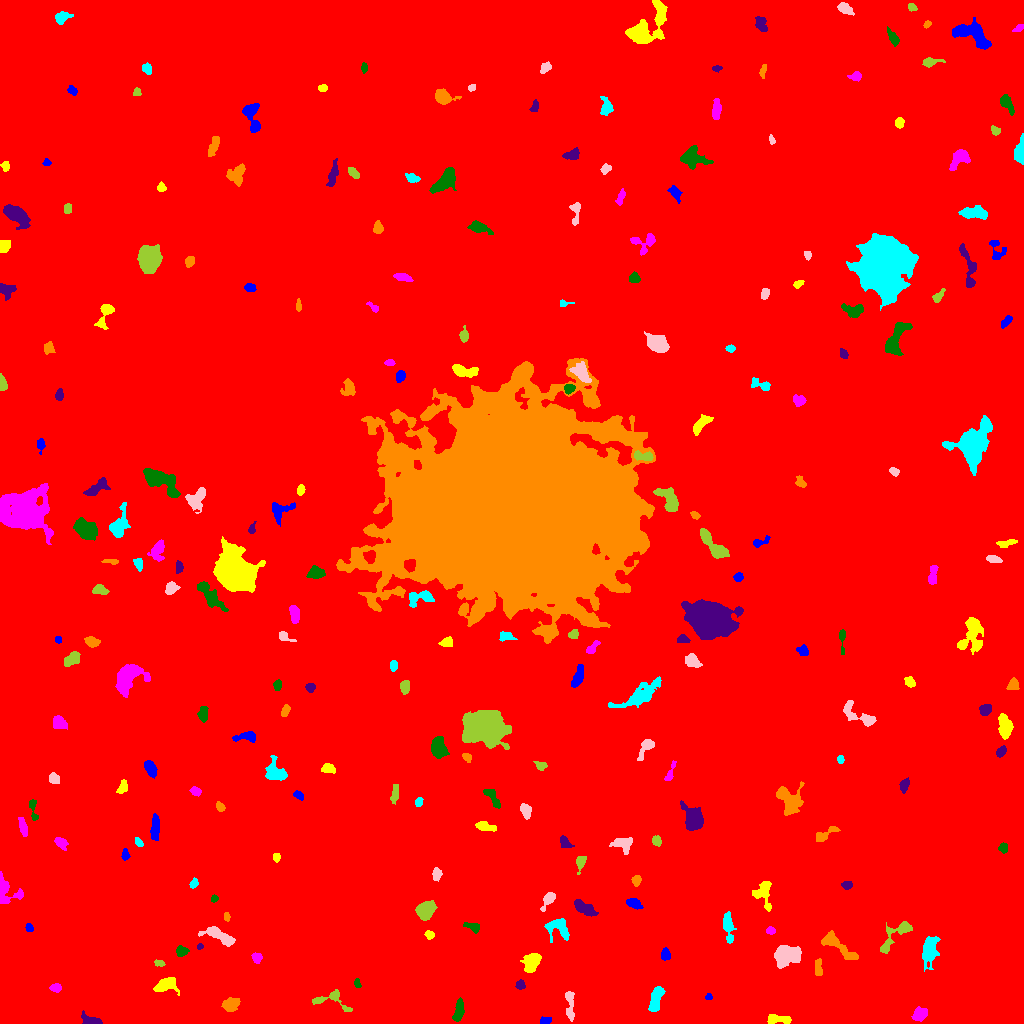

The data file committed next to this chart (first rows):
ID, X, Y, A, B, theta, total_flux, mu_max, mu_median, mu_mean, R_fwhm, R_e, R10, R90, x_start, x_end, y_start, y_end, area, greylevel
0, 508.5, 497.7, 298.4, 295.1, -0.3565, 2253933, 18.0, 2.0, 2.392, 49.47, 248.6, 94.01, 406.4, 0, 1023, 0, 1023, 942389, 2.392
1, 545.2, 2.67, 2.876, 1.726, 0.2152, 194.0, 5.0, 2.0, 2.425, 3.29, 2.764, 0.9772, 4.297, 540, 551, 0, 7, 80, 9.425
2, 778.8, 4.141, 7.049, 1.906, -0.06946, 340.0, 4.0, 2.0, 1.828, 5.971, 4.222, 1.596, 6.604, 767, 791, 0, 9, 186, 9.828
3, 919.8, 10.06, 3.777, 2.75, 0.6224, 440.0, 5.0, 2.0, 2.458, 5.262, 4.068, 1.596, 6.232, 911, 927, 2, 17, 179, 9.458
4, 459, 14.12, 5.542, 2.001, 1.385, 640.0, 9.0, 3.0, 3.299, 4.029, 3.909, 1.493, 6.482, 452, 464, 2, 26, 194, 10.3
5, 92.1, 1.915, 4.519, 1.748, -0.1487, 480.0, 10.0, 2.0, 3.038, 3.785, 3.09, 1.128, 5.109, 81, 102, 0, 13, 158, 10.04
6, 230, 18.61, 3.838, 2.943, 0.2223, 574.0, 7.0, 2.0, 2.773, 4.72, 4.068, 1.596, 6.555, 221, 240, 12, 26, 207, 9.773
7, 655.8, 24.6, 6.597, 2.269, 1.277, 833.0, 8.0, 3.0, 3.074, 6.05, 4.754, 1.871, 7.421, 648, 665, 12, 37, 271, 10.07
8, 569.9, 18.66, 8.98, 2.017, -1.529, 384.0, 4.0, 2.0, 1.901, 6.383, 4.652, 1.693, 7.181, 565, 574, 2, 32, 202, 7.901
9, 331.6, 24.24, 10.29, 5.15, -0.1699, 625.0, 6.0, 2.0, 2.451, 5.917, 4.951, 1.871, 7.715, 312, 352, 12, 34, 255, 8.451
10, 19.03, 31.13, 6.51, 2.582, -0.5583, 623.0, 7.0, 2.0, 2.512, 4.029, 4.787, 1.784, 7.506, 8, 33, 23, 40, 248, 10.51
11, 708.6, 26.43, 1.675, 1.608, 1.232, 153.0, 6.0, 4.0, 3.4, 3.141, 2.111, 0.7979, 3.192, 705, 712, 24, 30, 45, 9.4
12, 166.1, 38.69, 5.613, 3.296, 0.2728, 1062, 8.0, 4.0, 3.919, 6.794, 5.046, 2.034, 7.858, 153, 179, 28, 46, 271, 9.919
13, 55.76, 35.51, 2.724, 2.055, 0.0006368, 289.0, 5.0, 3.0, 3.108, 4.442, 3.141, 1.262, 4.72, 49, 61, 31, 40, 93, 9.108
14, 357.4, 39.89, 2.469, 1.562, -1.259, 230.0, 8.0, 4.0, 3.966, 3.338, 2.523, 0.9772, 3.785, 354, 361, 36, 45, 58, 8.966
15, 520.1, 38.15, 2.113, 1.912, -0.2342, 151.0, 4.0, 2.0, 1.819, 3.785, 2.585, 0.9772, 3.949, 515, 525, 34, 44, 83, 10.82
16, 818, 55.71, 4.734, 1.521, -1.482, 164.0, 3.0, 2.0, 1.344, 4.478, 3.523, 1.382, 5.078, 815, 822, 48, 65, 122, 8.344
17, 929.7, 73.34, 6.672, 3.232, 1.374, 1624, 11.0, 3.0, 4.143, 6.457, 5.642, 2.257, 9.15, 922, 940, 52, 87, 392, 10.14
18, 786.1, 68.28, 6.369, 4.534, 0.2507, 2380, 12.0, 4.0, 4.969, 7.247, 6.457, 2.523, 10.51, 774, 801, 55, 78, 479, 10.97
19, 159.1, 60.18, 2.28, 1.408, -0.08186, 109.0, 4.0, 2.0, 1.677, 3.29, 2.257, 0.7979, 3.568, 154, 165, 57, 64, 65, 8.677
20, 429.2, 65.92, 2.432, 1.75, -0.7487, 159.0, 5.0, 2.0, 1.939, 2.821, 2.523, 0.9772, 4.184, 424, 434, 61, 70, 82, 8.939
21, 664.9, 68.42, 2.953, 1.95, -1.566, 202.0, 4.0, 2.0, 1.888, 4.583, 3.09, 1.262, 4.549, 661, 670, 63, 76, 107, 8.888
22, 531.9, 62.1, 4.94, 3.453, 0.9678, 1224, 10.0, 4.0, 4.31, 6.232, 5.046, 2.034, 8.019, 520, 541, 51, 70, 284, 10.31
23, 256.8, 65.97, 2.295, 2.081, -0.9877, 227.0, 5.0, 2.0, 2.34, 3.785, 2.821, 1.128, 4.334, 251, 262, 60, 71, 97, 9.34
24, 181.1, 71.95, 2.637, 2.275, 0.009621, 337.0, 7.0, 3.0, 2.93, 3.7, 3.038, 1.128, 4.886, 176, 189, 67, 78, 115, 10.93
25, 200, 76.84, 1.624, 1.271, 0.45, 97.0, 6.0, 2.0, 2.553, 2.394, 1.784, 0.5642, 2.821, 197, 203, 74, 80, 38, 9.553
26, 840.4, 75.16, 12.23, 2.863, -0.6607, 741.0, 5.0, 2.0, 1.95, 6.531, 5.754, 2.257, 8.795, 821, 858, 64, 93, 380, 8.95
27, 557.9, 96.28, 5.919, 4.746, -0.2627, 659.0, 5.0, 2.0, 2.092, 6.129, 5.262, 2.034, 8.482, 544, 569, 81, 105, 315, 9.092
28, 219.5, 87.51, 9.474, 2.992, -0.422, 1188, 8.0, 3.0, 3.655, 6.933, 5.528, 2.185, 8.831, 198, 235, 77, 97, 325, 9.655
29, 895.7, 88.83, 12.32, 3.941, 0.7839, 921.0, 7.0, 2.0, 2.677, 5.614, 5.557, 2.111, 8.885, 880, 912, 70, 102, 344, 8.677
30, 600.4, 87.8, 2.835, 2.242, -0.9606, 259.0, 5.0, 2.0, 2.421, 3.909, 3.241, 1.262, 5.015, 595, 606, 81, 94, 107, 9.421
31, 29.5, 95.54, 1.968, 1.604, -0.8403, 111.0, 4.0, 2.0, 1.762, 3.338, 2.257, 0.7979, 3.523, 25, 33, 92, 100, 63, 8.762
32, 429.4, 88.63, 2.079, 1.757, -0.597, 132.0, 5.0, 1.0, 1.76, 2.523, 2.326, 0.7979, 3.949, 424, 434, 84, 93, 75, 9.76
33, 770.8, 93.03, 2.124, 1.633, -0.1117, 120.0, 4.0, 2.0, 1.765, 3.523, 2.394, 0.7979, 3.613, 766, 775, 89, 97, 68, 10.76
34, 473.2, 96.58, 4.231, 2.057, -0.3177, 367.0, 6.0, 3.0, 3.058, 4.652, 3.385, 1.382, 5.441, 463, 479, 90, 101, 120, 10.06
35, 584.2, 115.1, 6.294, 2.621, -0.5195, 1015, 9.0, 4.0, 4.109, 5.863, 5.078, 1.954, 7.695, 574, 598, 107, 124, 247, 10.11
36, 226.4, 106.9, 1.979, 1.483, -1.524, 147.0, 5.0, 3.0, 2.722, 3.192, 2.257, 0.7979, 3.385, 224, 230, 102, 111, 54, 9.722
37, 728.1, 96.32, 7.619, 2.157, -1.439, 413.0, 5.0, 2.0, 1.679, 4.652, 4.442, 1.693, 7.047, 723, 736, 80, 112, 246, 8.679
38, 548.5, 124.6, 4.451, 2.109, 0.9723, 431.0, 7.0, 2.0, 2.763, 3.909, 3.385, 1.382, 5.614, 540, 555, 112, 131, 156, 9.763
39, 425.7, 112.8, 4.7, 3.67, 0.8527, 1903, 14.0, 6.0, 6.199, 6.628, 5.352, 2.185, 8.253, 415, 437, 103, 123, 307, 12.2
40, 159.1, 117.2, 6.832, 4.428, -0.597, 523.0, 5.0, 2.0, 2.143, 5.109, 4.951, 1.954, 7.777, 148, 173, 108, 131, 244, 8.143
41, 634.3, 119.8, 3.904, 2.165, -0.4193, 844.0, 12.0, 6.0, 5.986, 4.787, 3.742, 1.493, 5.781, 626, 643, 114, 125, 141, 10.99
42, 763.7, 130.6, 7.776, 4.356, -1.458, 851.0, 7.0, 3.0, 2.865, 5.67, 5.382, 2.034, 8.368, 752, 771, 112, 142, 297, 8.865
43, 4.591, 135, 8.451, 5.242, -1.058, 1170, 15.0, 3.0, 3.668, 3.385, 4.583, 1.596, 8.387, 0, 23, 120, 152, 319, 9.668
44, 214.3, 124.8, 1.833, 1.654, 0.4527, 158.0, 5.0, 3.0, 3.098, 3.141, 2.257, 0.9772, 3.478, 211, 218, 121, 129, 51, 9.098
45, 847, 138.4, 2.629, 2.024, 0.08922, 250.0, 5.0, 3.0, 2.976, 4.107, 2.985, 1.128, 4.549, 841, 852, 134, 142, 84, 8.976
46, 636.1, 143.1, 2.485, 2.211, 1.555, 246.0, 5.0, 3.0, 2.703, 3.868, 2.985, 1.128, 4.652, 631, 641, 137, 148, 91, 8.703
47, 193.7, 139.9, 2.174, 1.648, 1.187, 129.0, 4.0, 1.5, 1.743, 3.432, 2.394, 0.9772, 3.909, 189, 198, 135, 146, 74, 8.743
48, 436.3, 149.2, 3.019, 2.121, 1.533, 225.0, 5.0, 2.0, 2.083, 3.523, 3.192, 1.128, 5.109, 432, 442, 142, 156, 108, 9.083
49, 580.5, 161.6, 4.116, 2.128, 1.319, 354.0, 6.0, 2.0, 2.832, 4.222, 3.29, 1.262, 5.412, 576, 586, 149, 167, 125, 8.832
50, 779.3, 157, 3.158, 2.195, 1.556, 270.0, 4.0, 3.0, 2.647, 5.352, 3.523, 1.382, 5.078, 775, 783, 151, 163, 102, 8.647
51, 125.1, 168.6, 2.96, 1.765, -1.559, 239.0, 6.0, 3.0, 2.987, 3.989, 2.877, 1.128, 4.442, 121, 130, 163, 175, 80, 8.988
52, 276.4, 166.6, 1.907, 1.772, -1.227, 130.0, 4.0, 2.0, 2.031, 3.568, 2.394, 0.9772, 3.613, 273, 280, 161, 170, 64, 9.031
53, 61.18, 180.4, 3.185, 2.212, -0.6395, 258.0, 5.0, 2.0, 2.016, 3.478, 3.141, 1.262, 5.352, 54, 68, 173, 186, 128, 9.016
54, 1003, 175.6, 2.164, 2.029, -0.5378, 196.0, 5.0, 2.0, 2.306, 3.568, 2.646, 0.9772, 4.107, 998, 1007, 170, 181, 85, 9.306
55, 564.7, 180.5, 3.511, 2.236, -1.047, 199.0, 3.0, 2.0, 1.686, 4.618, 3.338, 1.382, 5.14, 560, 574, 176, 188, 118, 9.686
56, 824.7, 188.9, 7.293, 2.341, 0.4692, 505.0, 6.0, 3.0, 2.886, 5.441, 4.107, 1.596, 6.482, 816, 840, 182, 197, 175, 8.886
57, 138.5, 181.1, 2.57, 1.461, -0.9272, 138.0, 4.0, 2.0, 2.06, 3.7, 2.523, 0.9772, 3.742, 135, 143, 177, 186, 67, 9.06
58, 622.2, 179.8, 4.737, 3.112, -0.0791, 917.0, 12.0, 3.0, 3.97, 4.652, 4.184, 1.596, 7.114, 609, 632, 169, 186, 231, 9.97
59, 656.5, 182.6, 2.242, 2.002, -1.01, 212.0, 6.0, 2.0, 2.33, 3.568, 2.706, 0.9772, 4.222, 652, 661, 177, 188, 91, 9.33
... 201 more rows
